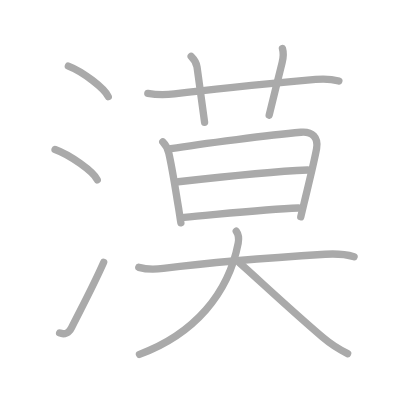
t = 0.00 s
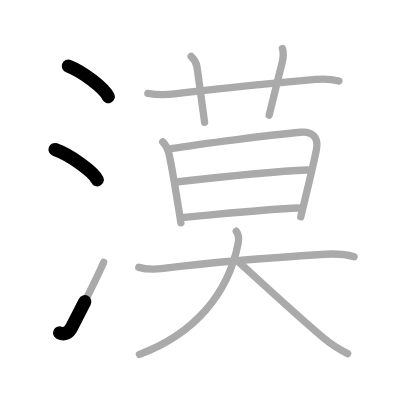
t = 2.50 s
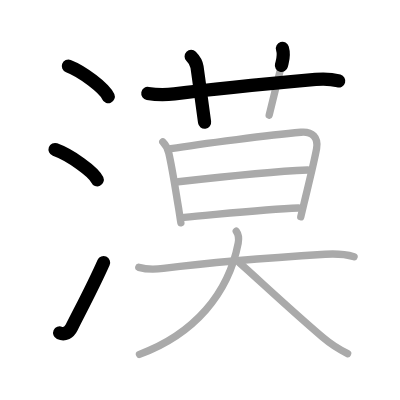
t = 5.25 s
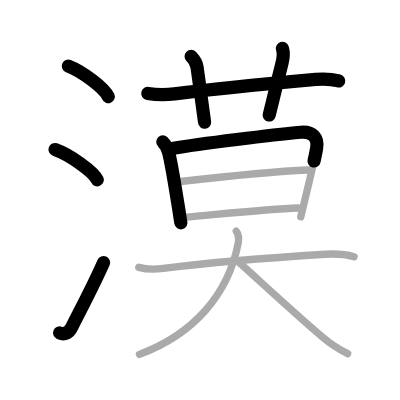
t = 7.75 s
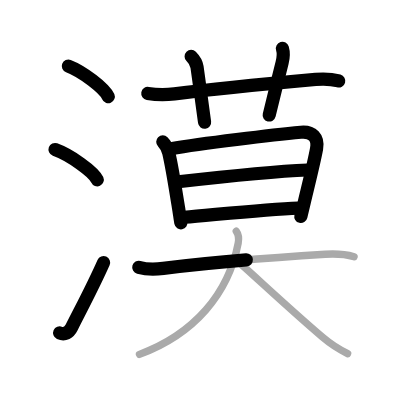
t = 10.50 s
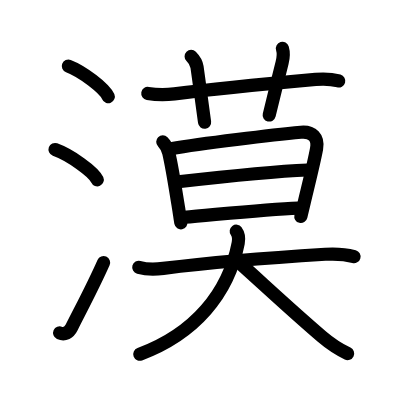
t = 13.00 s

The animated SVG that drew these frames (rendered in a browser with its animation timeline set to each time). Animation: 13 SMIL elements (animate=13); one cycle of 13.00 s.

<?xml version="1.0" standalone="no"?>
<!DOCTYPE svg PUBLIC "-//W3C//DTD SVG 1.1//EN"   "http://www.w3.org/Graphics/SVG/1.1/DTD/svg11.dtd">
<svg width="400px" height="400px"  version="1.1" xmlns="http://www.w3.org/2000/svg">
  <defs>
    <marker id="Triangle" viewBox="0 0 10 10" refX="0" refY="5" markerUnits="strokeWidth" markerWidth="3" style="stroke-opacity:0%;fill:#aaaaaa;" markerHeight="2" orient="auto">
      <path d="M 0 0 L 10 5 L 0 10 z" />
    </marker>
    
    <marker id="Arrow" viewBox="0 0 10 10" refX="5" refY="5" markerUnits="strokeWidth" markerWidth="1.8" style="stroke-opacity:0%;fill:#770000;" markerHeight="2" orient="auto">
      <path d="M 0 4 L 6 4 L 4 1 L 10 5 L 4 9 L 6 6 L 0 6 z" />
        <circle cx="5" cy="5" r="5" />
      </marker>
    
    <marker id="TriangleRed" viewBox="0 0 10 10" refX="0" refY="5" markerUnits="strokeWidth" markerWidth="3" style="stroke-opacity:0%;fill:#CC0000;" markerHeight="2" orient="auto">
      <path d="M 0 0 L 10 5 L 0 10 z" />
    </marker>
    
    <marker id="ArrowRed" viewBox="0 0 10 10" refX="5" refY="5" markerUnits="strokeWidth" markerWidth="1.8" style="stroke-opacity:0%;fill:#CC0000;" markerHeight="2" orient="auto">
      <path d="M 0 4 L 6 4 L 4 1 L 10 5 L 4 9 L 6 6 L 0 6 z" />
        <circle cx="5" cy="5" r="5" />
      </marker>
    
  </defs>
  
  <path style="fill:#ffffff; fill-opacity:100%; fill-rule:evenodd; stroke-width:0;" d="M 0 0 L 400px 0 L 400px 400px L 0 400px L 0 0" />

  <g transform="scale(3.6697247706422 3.6697247706422)">
<path style="fill:none; fill-opacity:0%; fill-rule:evenodd; stroke:#aaaaaa; stroke-opacity:100%; stroke-width: 1.5pt; stroke-linejoin:round; stroke-linecap:round;" d="M18.63 18c3.84 1.47 9.91 6.05 10.87 8.34"></path>
<path style="fill:none; fill-opacity:0%; fill-rule:evenodd; stroke:#aaaaaa; stroke-opacity:100%; stroke-width: 1.5pt; stroke-linejoin:round; stroke-linecap:round;" d="M15 40.75c4.06 1.46 10.48 5.99 11.5 8.25"></path>
<path style="fill:none; fill-opacity:0%; fill-rule:evenodd; stroke:#aaaaaa; stroke-opacity:100%; stroke-width: 1.5pt; stroke-linejoin:round; stroke-linecap:round;" d="M16.25 90.73c1.38 0.61 2.57-0.09 3.26-1.47c3.48-6.88 6.01-11.58 8.74-17.76"></path>
<path style="fill:none; fill-opacity:0%; fill-rule:evenodd; stroke:#aaaaaa; stroke-opacity:100%; stroke-width: 1.5pt; stroke-linejoin:round; stroke-linecap:round;" d="M40.28 25.46c2.35 0.41 4.95 0.42 7.24 0.13c10.7-1.35 27.73-2.97 38.49-3.95c2.09-0.19 4.3-0.13 6.33 0.44"></path>
<path style="fill:none; fill-opacity:0%; fill-rule:evenodd; stroke:#aaaaaa; stroke-opacity:100%; stroke-width: 1.5pt; stroke-linejoin:round; stroke-linecap:round;" d="M52.09 15.38c0.95 0.95 1.48 2.04 1.6 2.89c0.81 5.73 1.64 12.16 2.06 15.05"></path>
<path style="fill:none; fill-opacity:0%; fill-rule:evenodd; stroke:#aaaaaa; stroke-opacity:100%; stroke-width: 1.5pt; stroke-linejoin:round; stroke-linecap:round;" d="M76.96 13.19c0.42 1.43 0.28 2.46-0.08 3.87c-1.63 6.44-1.85 7.59-3.53 14.32"></path>
<path style="fill:none; fill-opacity:0%; fill-rule:evenodd; stroke:#aaaaaa; stroke-opacity:100%; stroke-width: 1.5pt; stroke-linejoin:round; stroke-linecap:round;" d="M44.36 38.64c0.81 0.81 1.39 1.99 1.64 3.07c1.07 4.7 1.99 11.06 2.63 14.77c0.22 1.26 0.51 3.53 0.66 4.25"></path>
<path style="fill:none; fill-opacity:0%; fill-rule:evenodd; stroke:#aaaaaa; stroke-opacity:100%; stroke-width: 1.5pt; stroke-linejoin:round; stroke-linecap:round;" d="M46.56 40.51c8.31-1.39 27.69-3.76 35.44-4.47c3.1-0.28 4.82 1.44 4.27 4.47c-0.67 3.67-2.28 10.08-3.34 14.54c-0.38 1.58-0.71 2.97-0.97 4.02"></path>
<path style="fill:none; fill-opacity:0%; fill-rule:evenodd; stroke:#aaaaaa; stroke-opacity:100%; stroke-width: 1.5pt; stroke-linejoin:round; stroke-linecap:round;" d="M48.57 49.53c9.06-1.03 24.81-2.78 35.26-3.21"></path>
<path style="fill:none; fill-opacity:0%; fill-rule:evenodd; stroke:#aaaaaa; stroke-opacity:100%; stroke-width: 1.5pt; stroke-linejoin:round; stroke-linecap:round;" d="M50.21 59.21C58.75 58.5 72.24 57.02 81.3 56.69"></path>
<path style="fill:none; fill-opacity:0%; fill-rule:evenodd; stroke:#aaaaaa; stroke-opacity:100%; stroke-width: 1.5pt; stroke-linejoin:round; stroke-linecap:round;" d="M37.82 72.85c2.07 0.57 4.57 0.55 6.68 0.28c15.12-1.88 30.62-3 44.13-3.84c2.41-0.15 5.86 0.09 7.86 0.65"></path>
<path style="fill:none; fill-opacity:0%; fill-rule:evenodd; stroke:#aaaaaa; stroke-opacity:100%; stroke-width: 1.5pt; stroke-linejoin:round; stroke-linecap:round;" d="M64.38 63.01c0.74 0.99 0.71 2.27 0.53 3.25C62.25 80 53 91 38 96.56"></path>
<path style="fill:none; fill-opacity:0%; fill-rule:evenodd; stroke:#aaaaaa; stroke-opacity:100%; stroke-width: 1.5pt; stroke-linejoin:round; stroke-linecap:round;" d="M65.24 71.61c5.67 5.04 13.88 12.77 22.53 20.16c2.12 1.81 4.47 3.38 6.96 4.58"></path>

<path style="fill:none; fill-opacity:0%; fill-rule:evenodd; stroke:#000000; stroke-opacity:100%; stroke-width: 2.7pt; stroke-linejoin:round; stroke-linecap:round;" d="M18.63 18c3.84 1.47 9.91 6.05 10.87 8.34" pathLength="100" stroke-dashoffset="100" stroke-dasharray="100 105"><animate id="dashAnim1" attributeName="stroke-dashoffset" from="100" to="0" dur="1s" calcMode="linear" fill="freeze"/></path>
<path style="fill:none; fill-opacity:0%; fill-rule:evenodd; stroke:#000000; stroke-opacity:100%; stroke-width: 2.7pt; stroke-linejoin:round; stroke-linecap:round;" d="M15 40.75c4.06 1.46 10.48 5.99 11.5 8.25" pathLength="100" stroke-dashoffset="100" stroke-dasharray="100 105"><animate id="dashAnim2" attributeName="stroke-dashoffset" from="100" to="0" dur="1s" calcMode="linear" begin="dashAnim1.end" fill="freeze"/></path>
<path style="fill:none; fill-opacity:0%; fill-rule:evenodd; stroke:#000000; stroke-opacity:100%; stroke-width: 2.7pt; stroke-linejoin:round; stroke-linecap:round;" d="M16.25 90.73c1.38 0.61 2.57-0.09 3.26-1.47c3.48-6.88 6.01-11.58 8.74-17.76" pathLength="100" stroke-dashoffset="100" stroke-dasharray="100 105"><animate id="dashAnim3" attributeName="stroke-dashoffset" from="100" to="0" dur="1s" calcMode="linear" begin="dashAnim2.end" fill="freeze"/></path>
<path style="fill:none; fill-opacity:0%; fill-rule:evenodd; stroke:#000000; stroke-opacity:100%; stroke-width: 2.7pt; stroke-linejoin:round; stroke-linecap:round;" d="M40.28 25.46c2.35 0.41 4.95 0.42 7.24 0.13c10.7-1.35 27.73-2.97 38.49-3.95c2.09-0.19 4.3-0.13 6.33 0.44" pathLength="100" stroke-dashoffset="100" stroke-dasharray="100 105"><animate id="dashAnim4" attributeName="stroke-dashoffset" from="100" to="0" dur="1s" calcMode="linear" begin="dashAnim3.end" fill="freeze"/></path>
<path style="fill:none; fill-opacity:0%; fill-rule:evenodd; stroke:#000000; stroke-opacity:100%; stroke-width: 2.7pt; stroke-linejoin:round; stroke-linecap:round;" d="M52.09 15.38c0.95 0.95 1.48 2.04 1.6 2.89c0.81 5.73 1.64 12.16 2.06 15.05" pathLength="100" stroke-dashoffset="100" stroke-dasharray="100 105"><animate id="dashAnim5" attributeName="stroke-dashoffset" from="100" to="0" dur="1s" calcMode="linear" begin="dashAnim4.end" fill="freeze"/></path>
<path style="fill:none; fill-opacity:0%; fill-rule:evenodd; stroke:#000000; stroke-opacity:100%; stroke-width: 2.7pt; stroke-linejoin:round; stroke-linecap:round;" d="M76.96 13.19c0.42 1.43 0.28 2.46-0.08 3.87c-1.63 6.44-1.85 7.59-3.53 14.32" pathLength="100" stroke-dashoffset="100" stroke-dasharray="100 105"><animate id="dashAnim6" attributeName="stroke-dashoffset" from="100" to="0" dur="1s" calcMode="linear" begin="dashAnim5.end" fill="freeze"/></path>
<path style="fill:none; fill-opacity:0%; fill-rule:evenodd; stroke:#000000; stroke-opacity:100%; stroke-width: 2.7pt; stroke-linejoin:round; stroke-linecap:round;" d="M44.36 38.64c0.81 0.81 1.39 1.99 1.64 3.07c1.07 4.7 1.99 11.06 2.63 14.77c0.22 1.26 0.51 3.53 0.66 4.25" pathLength="100" stroke-dashoffset="100" stroke-dasharray="100 105"><animate id="dashAnim7" attributeName="stroke-dashoffset" from="100" to="0" dur="1s" calcMode="linear" begin="dashAnim6.end" fill="freeze"/></path>
<path style="fill:none; fill-opacity:0%; fill-rule:evenodd; stroke:#000000; stroke-opacity:100%; stroke-width: 2.7pt; stroke-linejoin:round; stroke-linecap:round;" d="M46.56 40.51c8.31-1.39 27.69-3.76 35.44-4.47c3.1-0.28 4.82 1.44 4.27 4.47c-0.67 3.67-2.28 10.08-3.34 14.54c-0.38 1.58-0.71 2.97-0.97 4.02" pathLength="100" stroke-dashoffset="100" stroke-dasharray="100 105"><animate id="dashAnim8" attributeName="stroke-dashoffset" from="100" to="0" dur="1s" calcMode="linear" begin="dashAnim7.end" fill="freeze"/></path>
<path style="fill:none; fill-opacity:0%; fill-rule:evenodd; stroke:#000000; stroke-opacity:100%; stroke-width: 2.7pt; stroke-linejoin:round; stroke-linecap:round;" d="M48.57 49.53c9.06-1.03 24.81-2.78 35.26-3.21" pathLength="100" stroke-dashoffset="100" stroke-dasharray="100 105"><animate id="dashAnim9" attributeName="stroke-dashoffset" from="100" to="0" dur="1s" calcMode="linear" begin="dashAnim8.end" fill="freeze"/></path>
<path style="fill:none; fill-opacity:0%; fill-rule:evenodd; stroke:#000000; stroke-opacity:100%; stroke-width: 2.7pt; stroke-linejoin:round; stroke-linecap:round;" d="M50.21 59.21C58.75 58.5 72.24 57.02 81.3 56.69" pathLength="100" stroke-dashoffset="100" stroke-dasharray="100 105"><animate id="dashAnim10" attributeName="stroke-dashoffset" from="100" to="0" dur="1s" calcMode="linear" begin="dashAnim9.end" fill="freeze"/></path>
<path style="fill:none; fill-opacity:0%; fill-rule:evenodd; stroke:#000000; stroke-opacity:100%; stroke-width: 2.7pt; stroke-linejoin:round; stroke-linecap:round;" d="M37.82 72.85c2.07 0.57 4.57 0.55 6.68 0.28c15.12-1.88 30.62-3 44.13-3.84c2.41-0.15 5.86 0.09 7.86 0.65" pathLength="100" stroke-dashoffset="100" stroke-dasharray="100 105"><animate id="dashAnim11" attributeName="stroke-dashoffset" from="100" to="0" dur="1s" calcMode="linear" begin="dashAnim10.end" fill="freeze"/></path>
<path style="fill:none; fill-opacity:0%; fill-rule:evenodd; stroke:#000000; stroke-opacity:100%; stroke-width: 2.7pt; stroke-linejoin:round; stroke-linecap:round;" d="M64.38 63.01c0.74 0.99 0.71 2.27 0.53 3.25C62.25 80 53 91 38 96.56" pathLength="100" stroke-dashoffset="100" stroke-dasharray="100 105"><animate id="dashAnim12" attributeName="stroke-dashoffset" from="100" to="0" dur="1s" calcMode="linear" begin="dashAnim11.end" fill="freeze"/></path>
<path style="fill:none; fill-opacity:0%; fill-rule:evenodd; stroke:#000000; stroke-opacity:100%; stroke-width: 2.7pt; stroke-linejoin:round; stroke-linecap:round;" d="M65.24 71.61c5.67 5.04 13.88 12.77 22.53 20.16c2.12 1.81 4.47 3.38 6.96 4.58" pathLength="100" stroke-dashoffset="100" stroke-dasharray="100 105"><animate id="dashAnim13" attributeName="stroke-dashoffset" from="100" to="0" dur="1s" calcMode="linear" begin="dashAnim12.end" fill="freeze"/></path>

</g>

</svg>  
          
